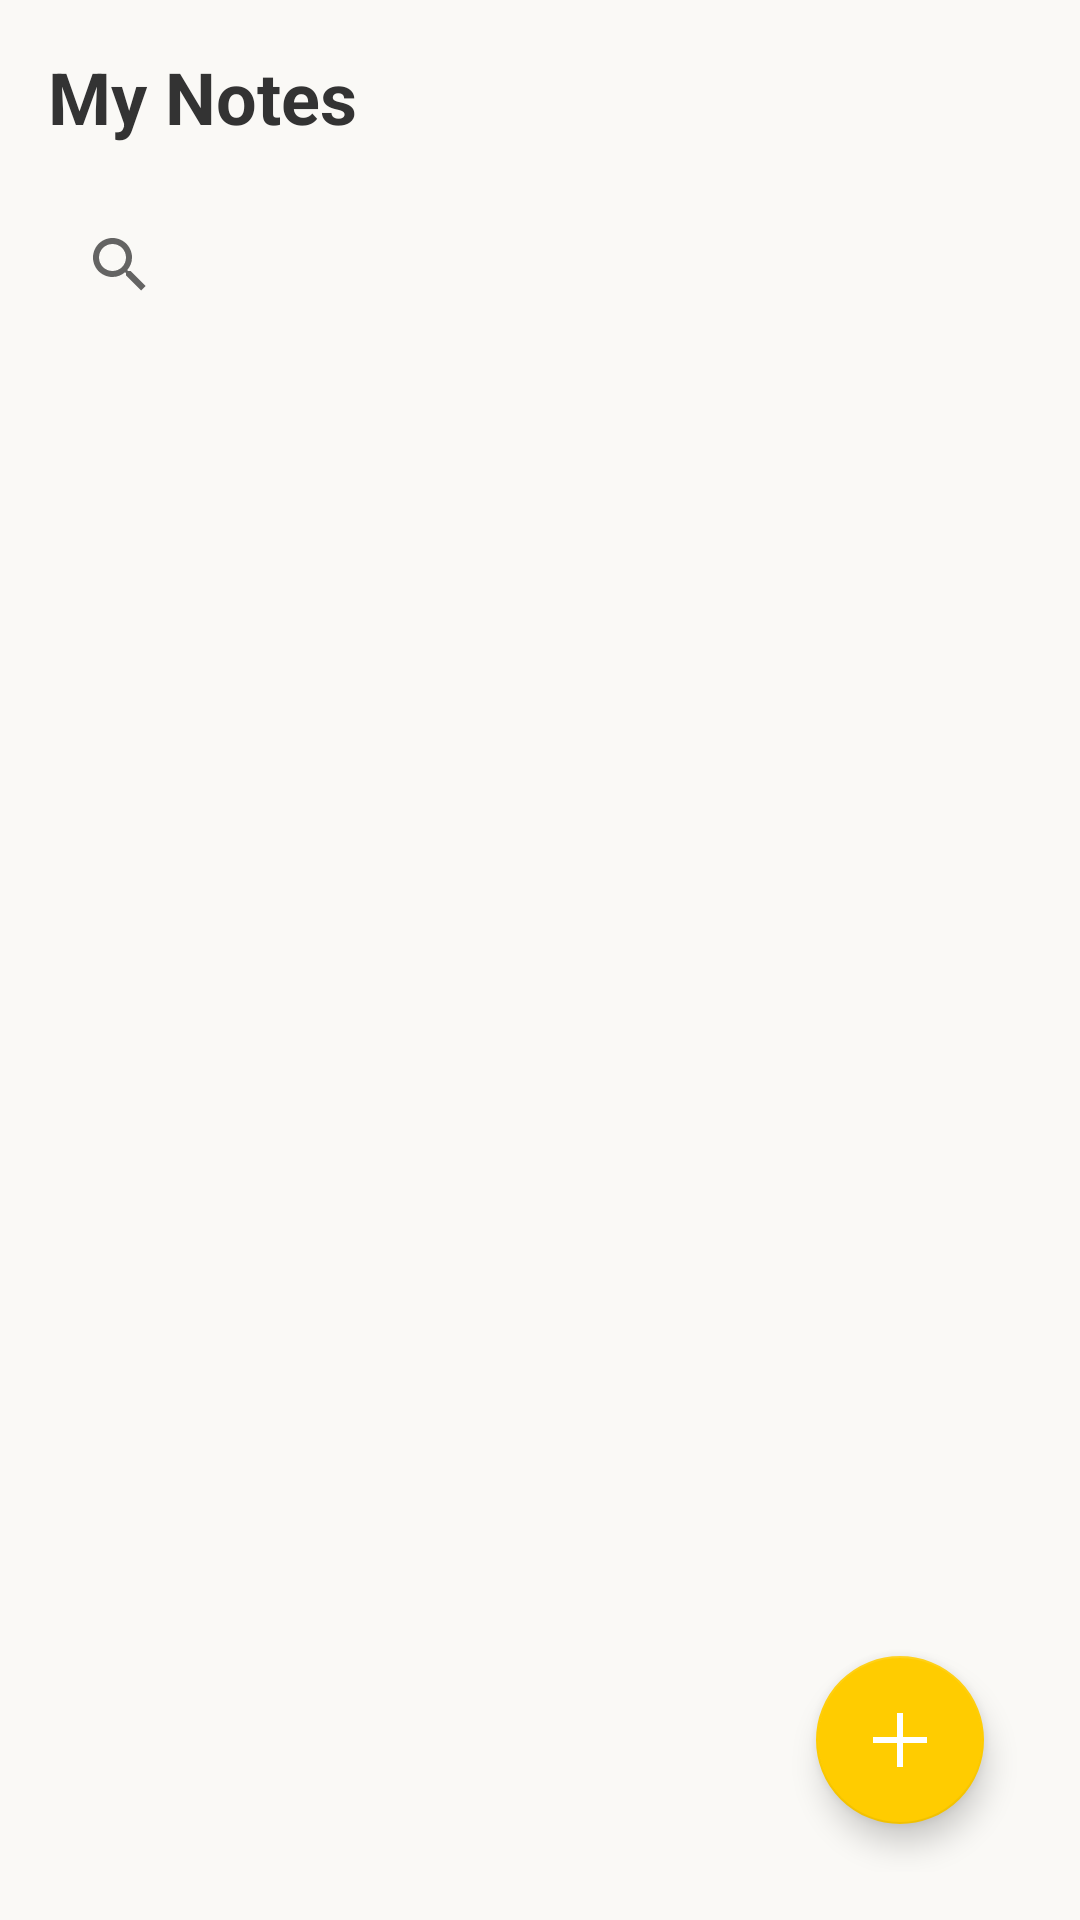

Produce the Android XML layout that renders to this screen, including the resource entries it uses.
<!-- AndroidManifest.xml: activity theme Theme.NoteApp -->
<!-- res/layout/activity_main.xml -->
<?xml version="1.0" encoding="utf-8"?>
<LinearLayout
    xmlns:android="http://schemas.android.com/apk/res/android"
    xmlns:app="http://schemas.android.com/apk/res-auto"
    xmlns:tools="http://schemas.android.com/tools"
    android:layout_width="match_parent"
    android:layout_height="match_parent"
    android:orientation="vertical"
    android:background="#FAF9F6"
    android:padding="16dp"
    tools:context=".MainActivity">

    <TextView
        android:id="@+id/header"
        android:layout_width="wrap_content"
        android:layout_height="wrap_content"
        android:text="My Notes"
        android:textSize="24sp"
        android:textStyle="bold"
        android:textColor="#333333"
        android:layout_marginBottom="16dp" />

    <androidx.appcompat.widget.SearchView
        android:id="@+id/searchView"
        android:layout_width="match_parent"
        android:layout_height="wrap_content"
        android:queryHint="Search Notes" />

    <androidx.recyclerview.widget.RecyclerView
        android:id="@+id/recyclerViewNotes"
        android:layout_width="match_parent"
        android:layout_height="0dp"
        android:layout_weight="1"
        android:clipToPadding="false"
        android:paddingBottom="80dp"
        android:overScrollMode="never"
        android:layout_marginBottom="16dp"
        android:background="@android:color/transparent" />

    <com.google.android.material.floatingactionbutton.FloatingActionButton
        android:id="@+id/fabAddNote"
        android:layout_width="wrap_content"
        android:layout_height="wrap_content"
        android:layout_gravity="end|bottom"
        android:layout_margin="16dp"
        android:src="@drawable/ic_add"
        android:contentDescription="Add Note"
        app:backgroundTint="@color/accent"
        app:elevation="6dp" />

</LinearLayout>
<!-- resources referenced by this layout -->
<resources>
  <color name="accent">#FFCC00</color>
  <!-- drawable ic_add (drawable) -->
  <vector xmlns:android="http://schemas.android.com/apk/res/android" android:height="10dp" android:viewportHeight="960" android:viewportWidth="960" android:width="10dp">
        
      <path android:fillColor="#5f6368" android:pathData="M440,840v-320L120,520v-80h320v-320h80v320h320v80L520,520v320h-80Z"/>
      
  </vector>
  <style name="Theme.NoteApp" parent="Theme.MaterialComponents.DayNight.NoActionBar">
          
          <item name="colorPrimary">@color/colorPrimary</item>
          <item name="colorPrimaryVariant">@color/colorPrimaryDark</item>
          <item name="colorOnPrimary">@color/blackTextColor</item>
  
          
          <item name="colorSecondary">@color/colorAccent</item>
          <item name="colorOnSecondary">@color/white</item>
  
          
          <item name="android:colorBackground">@color/backgroundColor</item>
      </style>
  <color name="colorPrimary">#FFCC00</color>
  <color name="colorPrimaryDark">#E6B800</color>
  <color name="blackTextColor">#333333</color>
  <color name="colorAccent">#FFCC00</color>
  <color name="white">#FFFFFF</color>
  <color name="backgroundColor">#FAF9F6</color>
</resources>
